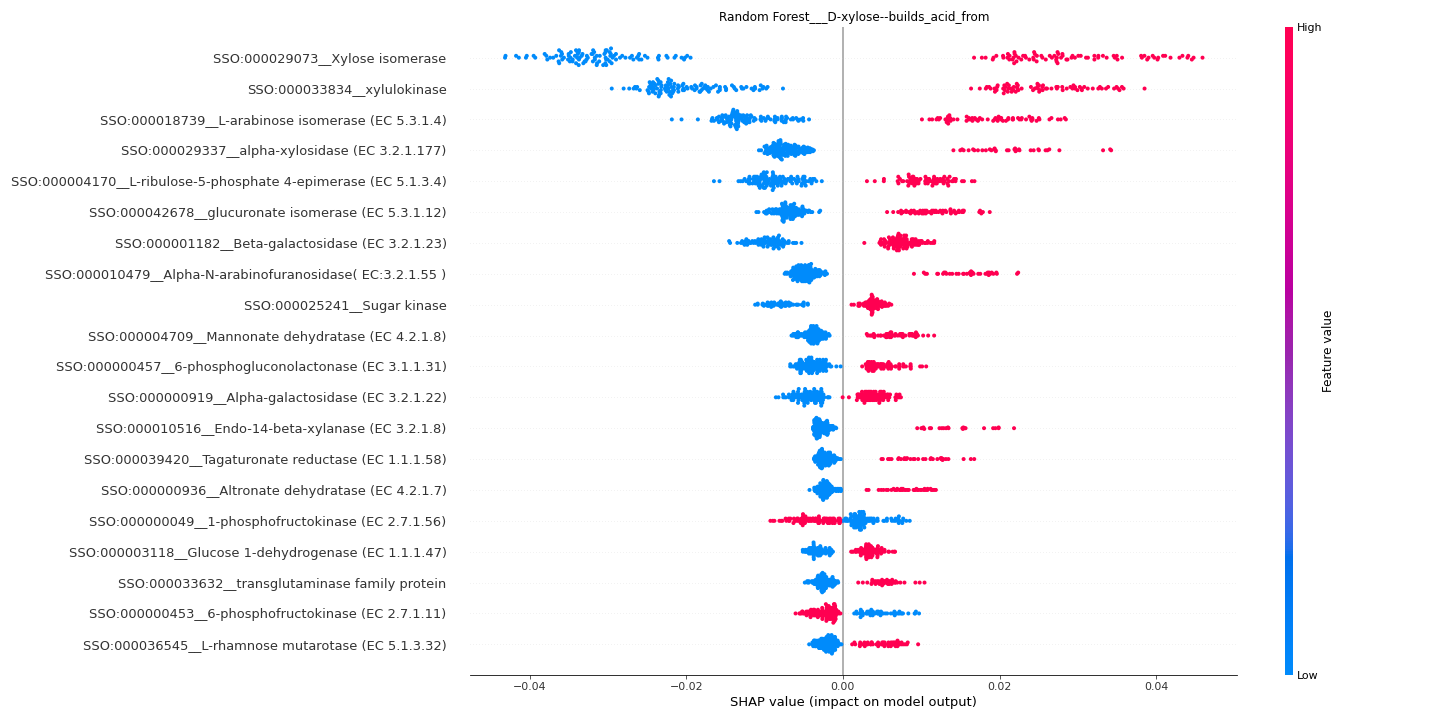

The data file committed next to this chart (first rows):
feature	importance
SSO:000029073__Xylose isomerase	0.03059
SSO:000033834__xylulokinase	0.02221
SSO:000018739__L-arabinose isomerase (EC…	0.01459
SSO:000029337__alpha-xylosidase (EC 3.2.…	0.009923
SSO:000004170__L-ribulose-5-phosphate 4-…	0.009438
SSO:000042678__glucuronate isomerase (EC…	0.00857
SSO:000001182__Beta-galactosidase (EC 3.…	0.008505
SSO:000010479__Alpha-N-arabinofuranosida…	0.007029
SSO:000025241__Sugar kinase	0.005392
SSO:000004709__Mannonate dehydratase (EC…	0.004795
SSO:000000457__6-phosphogluconolactonase…	0.00446
SSO:000000919__Alpha-galactosidase (EC 3…	0.004252
SSO:000010516__Endo-14-beta-xylanase (EC…	0.004175
SSO:000039420__Tagaturonate reductase (E…	0.003698
SSO:000000936__Altronate dehydratase (EC…	0.00354
SSO:000000049__1-phosphofructokinase (EC…	0.003438
SSO:000003118__Glucose 1-dehydrogenase (…	0.003409
SSO:000033632__transglutaminase family p…	0.003292
SSO:000000453__6-phosphofructokinase (EC…	0.003144
SSO:000036545__L-rhamnose mutarotase (EC…	0.00313
